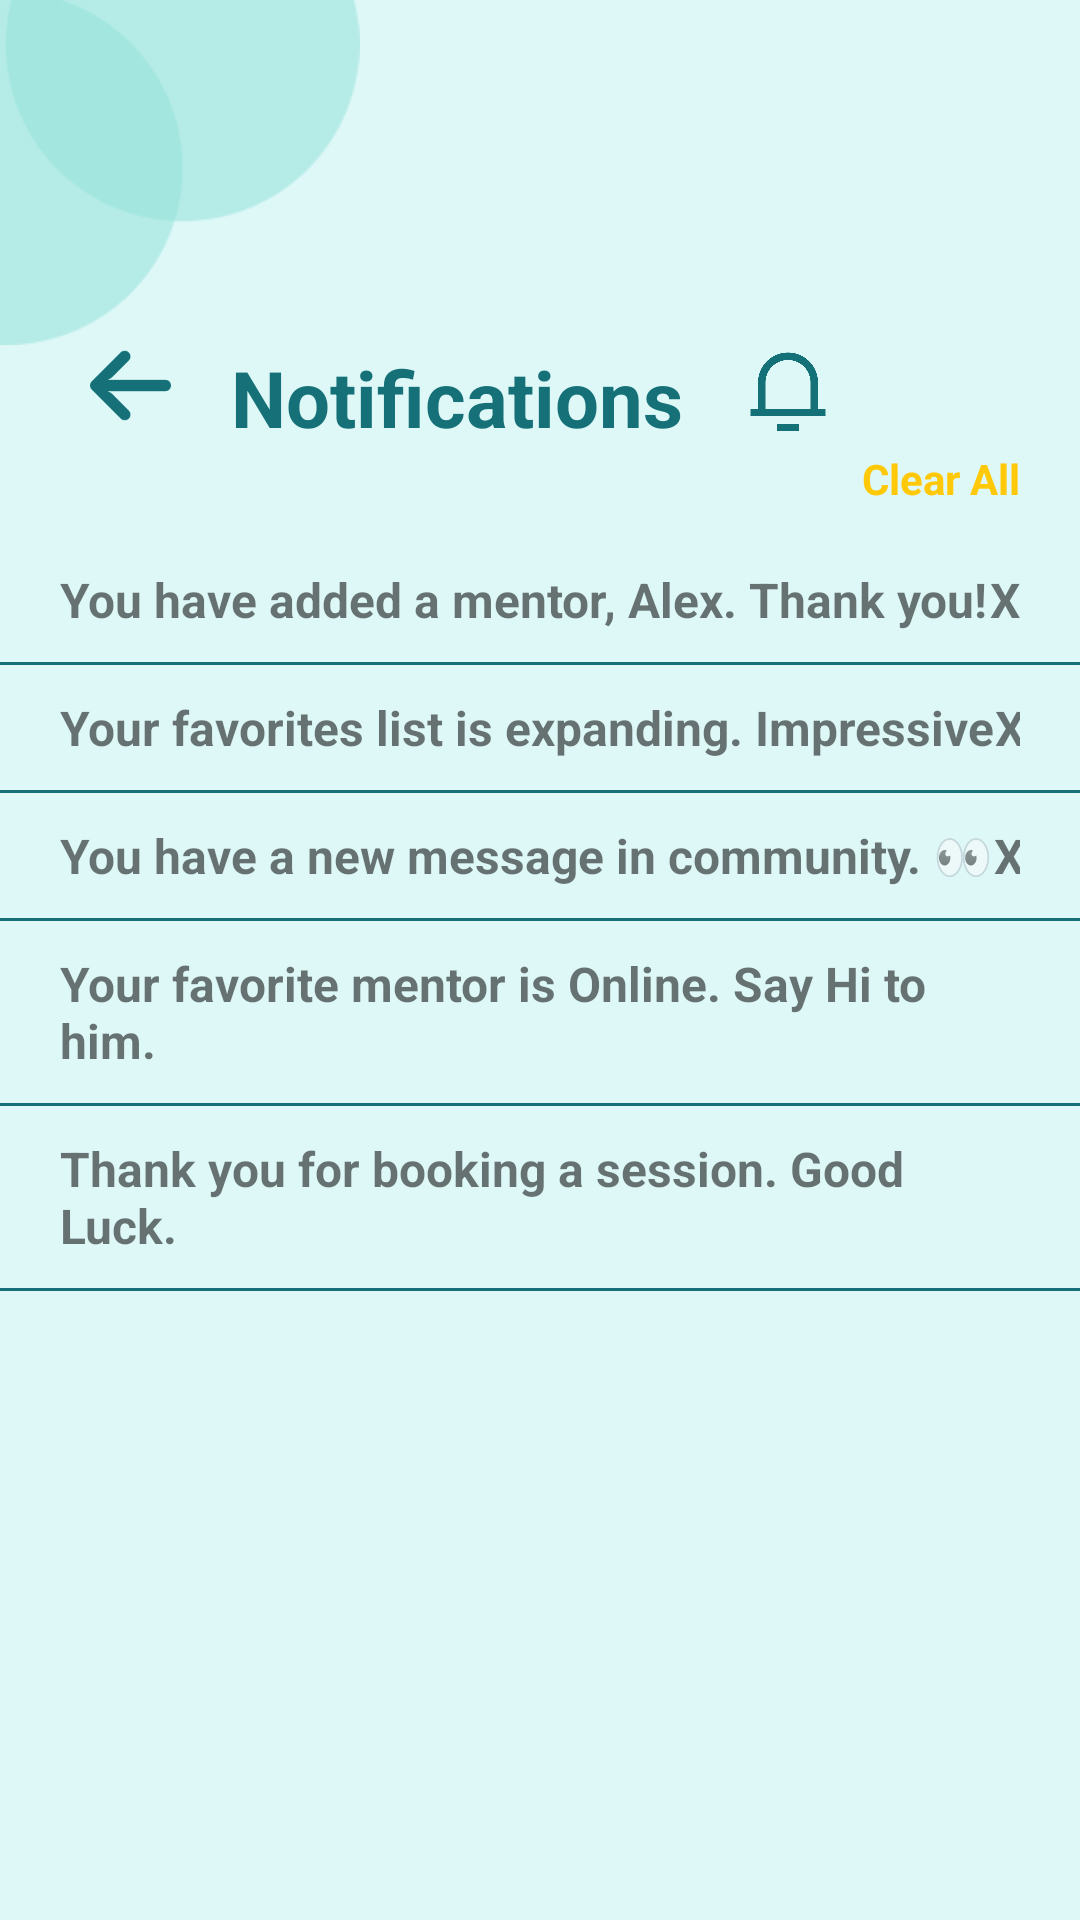

This screen was rendered from an Android layout file. Write that file and the resources it references.
<!-- AndroidManifest.xml: application theme Theme.I202451 -->
<!-- res/layout/activity_notificationscreen.xml -->
<?xml version="1.0" encoding="utf-8"?>
<androidx.constraintlayout.widget.ConstraintLayout xmlns:android="http://schemas.android.com/apk/res/android"
    xmlns:app="http://schemas.android.com/apk/res-auto"
    xmlns:tools="http://schemas.android.com/tools"
    android:layout_width="match_parent"
    android:layout_height="match_parent"
    tools:context=".notificationscreen"
    android:background="#DEF8F8"
    >

    <ImageView
        android:id="@+id/circles"
        android:layout_width="120dp"
        android:layout_height="115dp"
        android:src="@drawable/circles"
        app:layout_constraintStart_toStartOf="parent"
        app:layout_constraintTop_toTopOf="parent" />

    <LinearLayout
        android:id="@+id/ll_1"
        android:layout_width="wrap_content"
        android:layout_height="wrap_content"
        app:layout_constraintStart_toStartOf="parent"
        app:layout_constraintTop_toBottomOf="@+id/circles">

        <ImageView
            android:id="@+id/backarrow"
            android:layout_width="27dp"
            android:layout_height="27dp"
            android:src="@drawable/arrow"
            android:layout_marginLeft="30dp"
            android:layout_marginBottom="5dp"
            android:clickable="true"
            android:onClick="back"
            />

        <TextView
            android:id="@+id/tv_heading"
            android:layout_width="wrap_content"
            android:layout_height="wrap_content"
            android:text="Notifications"
            app:layout_constraintTop_toBottomOf="@+id/backarrow"
            android:layout_marginLeft="20dp"
            app:layout_constraintStart_toStartOf="parent"
            android:textSize="26sp"
            android:textColor="#157177"
            android:textStyle="bold"
            />

        <ImageView
            android:id="@+id/iv_bell"
            android:layout_width="30dp"
            android:layout_height="30dp"
            android:layout_marginLeft="20dp"
            android:layout_marginBottom="5dp"
            android:src="@drawable/belll"

            />

    </LinearLayout>

    <TextView
        android:id="@+id/tv_clear_text"
        android:layout_width="wrap_content"
        android:layout_height="wrap_content"
        app:layout_constraintEnd_toEndOf="parent"
        app:layout_constraintTop_toBottomOf="@+id/ll_1"
        android:text="Clear All"
        android:textStyle="bold"
        android:textColor="#FFC90A"
        android:layout_marginEnd="20dp"
        />

    <LinearLayout
        android:id="@+id/ll_2"
        android:layout_width="match_parent"
        android:layout_height="wrap_content"
        android:orientation="horizontal"
        app:layout_constraintTop_toBottomOf="@+id/tv_clear_text"
        app:layout_constraintStart_toStartOf="parent"
        android:layout_marginTop="20dp"
        android:layout_marginLeft="20dp"
        android:layout_marginRight="20dp"
        >

        <TextView
            android:id="@+id/words1"
            android:layout_width="wrap_content"
            android:layout_height="wrap_content"
            android:text="You have added a mentor, Alex. Thank you!"
            android:textSize="16sp"
            android:textStyle="bold"
            />

        <View
            android:layout_width="0dp"
            android:layout_height="0dp"
            android:layout_weight="1"
            android:layout_gravity="center_horizontal"/>

        <TextView
            android:id="@+id/words_1"
            android:layout_width="wrap_content"
            android:layout_height="wrap_content"
            android:text="X"
            android:textSize="16sp"
            android:textStyle="bold"
            />
    </LinearLayout>

    <View
        android:id="@+id/v_1"
        android:layout_width="match_parent"
        android:layout_height="1dp"
        android:background="#157177"
        app:layout_constraintTop_toBottomOf="@+id/ll_2"
        app:layout_constraintStart_toStartOf="parent"
        app:layout_constraintEnd_toEndOf="parent"
        android:layout_marginTop="10dp"
        />


    <LinearLayout
        android:id="@+id/ll_3"
        android:layout_width="match_parent"
        android:layout_height="wrap_content"
        android:orientation="horizontal"
        app:layout_constraintTop_toBottomOf="@+id/v_1"
        app:layout_constraintStart_toStartOf="parent"
        android:layout_marginTop="10dp"
        android:layout_marginLeft="20dp"
        android:layout_marginRight="20dp"
        >

        <TextView
            android:id="@+id/words3"
            android:layout_width="wrap_content"
            android:layout_height="wrap_content"
            android:text="Your favorites list is expanding. Impressive"
            android:textSize="16sp"
            android:textStyle="bold"
            />

        <View
            android:layout_width="0dp"
            android:layout_height="0dp"
            android:layout_weight="1"
            android:layout_gravity="center_horizontal"/>

        <TextView
            android:id="@+id/words_2"
            android:layout_width="wrap_content"
            android:layout_height="wrap_content"
            android:text="X"
            android:textSize="16sp"
            android:textStyle="bold"
            />
    </LinearLayout>

    <View
        android:id="@+id/v_2"
        android:layout_width="match_parent"
        android:layout_height="1dp"
        android:background="#157177"
        app:layout_constraintTop_toBottomOf="@+id/ll_3"
        app:layout_constraintStart_toStartOf="parent"
        app:layout_constraintEnd_toEndOf="parent"
        android:layout_marginTop="10dp"
        />


    <LinearLayout
        android:id="@+id/ll_4"
        android:layout_width="match_parent"
        android:layout_height="wrap_content"
        android:orientation="horizontal"
        app:layout_constraintTop_toBottomOf="@+id/v_2"
        app:layout_constraintStart_toStartOf="parent"
        android:layout_marginTop="10dp"
        android:layout_marginLeft="20dp"
        android:layout_marginRight="20dp"
        >

        <TextView
            android:id="@+id/words4"
            android:layout_width="wrap_content"
            android:layout_height="wrap_content"
            android:text="You have a new message in community. 👀"
            android:textSize="16sp"
            android:textStyle="bold"
            />

        <View
            android:layout_width="0dp"
            android:layout_height="0dp"
            android:layout_weight="1"
            android:layout_gravity="center_horizontal"/>

        <TextView
            android:id="@+id/words_4"
            android:layout_width="wrap_content"
            android:layout_height="wrap_content"
            android:text="X"
            android:textSize="16sp"
            android:textStyle="bold"
            />
    </LinearLayout>


    <View
        android:id="@+id/v_3"
        android:layout_width="match_parent"
        android:layout_height="1dp"
        android:background="#157177"
        app:layout_constraintTop_toBottomOf="@+id/ll_4"
        app:layout_constraintStart_toStartOf="parent"
        app:layout_constraintEnd_toEndOf="parent"
        android:layout_marginTop="10dp"
        />


    <LinearLayout
        android:id="@+id/ll_5"
        android:layout_width="match_parent"
        android:layout_height="wrap_content"
        android:orientation="horizontal"
        app:layout_constraintTop_toBottomOf="@+id/v_3"
        app:layout_constraintStart_toStartOf="parent"
        android:layout_marginTop="10dp"
        android:layout_marginLeft="20dp"
        android:layout_marginRight="20dp"
        >

        <TextView
            android:id="@+id/words5"
            android:layout_width="wrap_content"
            android:layout_height="wrap_content"
            android:text="Your favorite mentor is Online. Say Hi to him."
            android:textSize="16sp"
            android:textStyle="bold"
            />

        <View
            android:layout_width="0dp"
            android:layout_height="0dp"
            android:layout_weight="1"
            android:layout_gravity="center_horizontal"/>

        <TextView
            android:id="@+id/words_5"
            android:layout_width="wrap_content"
            android:layout_height="wrap_content"
            android:text="X"
            android:textSize="16sp"
            android:textStyle="bold"
            />
    </LinearLayout>


    <View
        android:id="@+id/v_4"
        android:layout_width="match_parent"
        android:layout_height="1dp"
        android:background="#157177"
        app:layout_constraintTop_toBottomOf="@+id/ll_5"
        app:layout_constraintStart_toStartOf="parent"
        app:layout_constraintEnd_toEndOf="parent"
        android:layout_marginTop="10dp"
        />


    <LinearLayout
        android:id="@+id/ll_6"
        android:layout_width="match_parent"
        android:layout_height="wrap_content"
        android:orientation="horizontal"
        app:layout_constraintTop_toBottomOf="@+id/v_4"
        app:layout_constraintStart_toStartOf="parent"
        android:layout_marginTop="10dp"
        android:layout_marginLeft="20dp"
        android:layout_marginRight="20dp"
        >

        <TextView
            android:id="@+id/words6"
            android:layout_width="wrap_content"
            android:layout_height="wrap_content"
            android:text="Thank you for booking a session. Good Luck."
            android:textSize="16sp"
            android:textStyle="bold"
            />

        <View
            android:layout_width="0dp"
            android:layout_height="0dp"
            android:layout_weight="1"
            android:layout_gravity="center_horizontal"/>

        <TextView
            android:id="@+id/words_6"
            android:layout_width="wrap_content"
            android:layout_height="wrap_content"
            android:text="X"
            android:textSize="16sp"
            android:textStyle="bold"
            />
    </LinearLayout>


    <View
        android:id="@+id/v_5"
        android:layout_width="match_parent"
        android:layout_height="1dp"
        android:background="#157177"
        app:layout_constraintTop_toBottomOf="@+id/ll_6"
        app:layout_constraintStart_toStartOf="parent"
        app:layout_constraintEnd_toEndOf="parent"
        android:layout_marginTop="10dp"
        />






</androidx.constraintlayout.widget.ConstraintLayout>
<!-- resources referenced by this layout -->
<resources>
  <!-- drawable arrow: png bitmap (drawable, 1871 bytes) -->
  <!-- drawable belll: png bitmap (drawable, 6227 bytes) -->
  <!-- drawable circles: png bitmap (drawable, 3561 bytes) -->
  <style name="Theme.I202451" parent="Base.Theme.I202451" />
  <style name="Base.Theme.I202451" parent="Theme.AppCompat.DayNight.NoActionBar">
          
          
      </style>
</resources>
